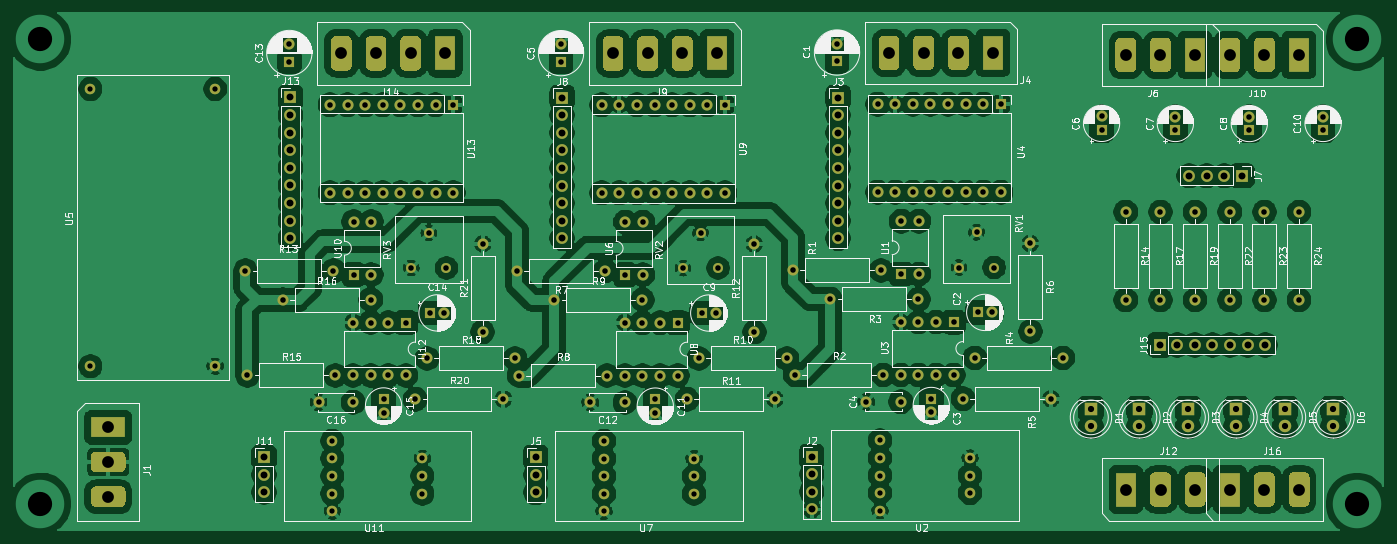
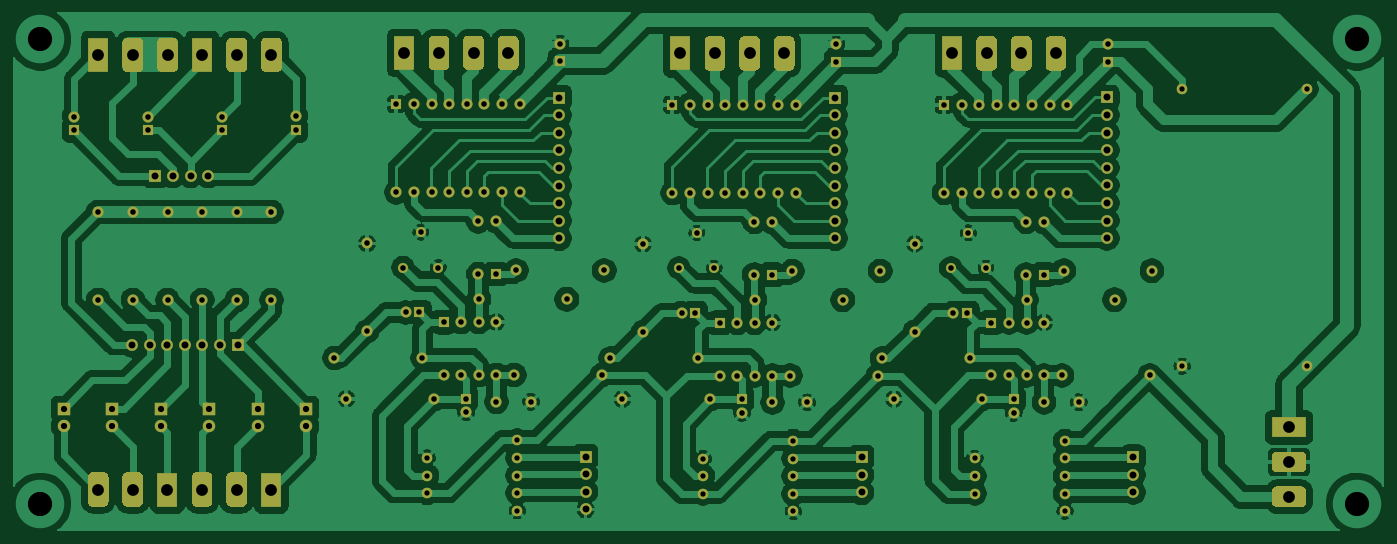
Circuit board: 8 layer files. Board 197.6 x 74.6 mm.
- bottom_copper: BTIBR-PCB-B_Cu.gbr (292156 bytes)
- bottom_mask: BTIBR-PCB-B_Mask.gbr (15847 bytes)
- bottom_silk: BTIBR-PCB-B_SilkS.gbr (461 bytes)
- top_copper: BTIBR-PCB-F_Cu.gbr (421393 bytes)
- top_mask: BTIBR-PCB-F_Mask.gbr (15847 bytes)
- paste: BTIBR-PCB-F_Paste.gbr (460 bytes)
- top_silk: BTIBR-PCB-F_SilkS.gbr (159874 bytes)
- drill: BTIBR-PCB.drl (5089 bytes)

=== bottom_copper: BTIBR-PCB-B_Cu.gbr (292156 bytes, source omitted) ===
=== bottom_mask: BTIBR-PCB-B_Mask.gbr (15847 bytes, source omitted) ===
=== bottom_silk: BTIBR-PCB-B_SilkS.gbr ===
%TF.GenerationSoftware,KiCad,Pcbnew,(5.1.9)-1*%
%TF.CreationDate,2021-04-02T10:28:53-03:00*%
%TF.ProjectId,BTIBR-PCB,42544942-522d-4504-9342-2e6b69636164,rev?*%
%TF.SameCoordinates,Original*%
%TF.FileFunction,Legend,Bot*%
%TF.FilePolarity,Positive*%
%FSLAX46Y46*%
G04 Gerber Fmt 4.6, Leading zero omitted, Abs format (unit mm)*
G04 Created by KiCad (PCBNEW (5.1.9)-1) date 2021-04-02 10:28:53*
%MOMM*%
%LPD*%
G01*
G04 APERTURE LIST*
G04 APERTURE END LIST*
M02*

=== top_copper: BTIBR-PCB-F_Cu.gbr (421393 bytes, source omitted) ===
=== top_mask: BTIBR-PCB-F_Mask.gbr (15847 bytes, source omitted) ===
=== paste: BTIBR-PCB-F_Paste.gbr ===
%TF.GenerationSoftware,KiCad,Pcbnew,(5.1.9)-1*%
%TF.CreationDate,2021-04-02T10:28:52-03:00*%
%TF.ProjectId,BTIBR-PCB,42544942-522d-4504-9342-2e6b69636164,rev?*%
%TF.SameCoordinates,Original*%
%TF.FileFunction,Paste,Top*%
%TF.FilePolarity,Positive*%
%FSLAX46Y46*%
G04 Gerber Fmt 4.6, Leading zero omitted, Abs format (unit mm)*
G04 Created by KiCad (PCBNEW (5.1.9)-1) date 2021-04-02 10:28:52*
%MOMM*%
%LPD*%
G01*
G04 APERTURE LIST*
G04 APERTURE END LIST*
M02*

=== top_silk: BTIBR-PCB-F_SilkS.gbr (159874 bytes, source omitted) ===
=== drill: BTIBR-PCB.drl ===
M48
; DRILL file {KiCad (5.1.9)-1} date 04/02/21 10:28:55
; FORMAT={-:-/ absolute / metric / decimal}
; #@! TF.CreationDate,2021-04-02T10:28:55-03:00
; #@! TF.GenerationSoftware,Kicad,Pcbnew,(5.1.9)-1
FMAT,2
METRIC
T1C0.762
T2C0.800
T3C0.900
T4C1.000
T5C1.700
T6C3.500
%
G90
G05
T1
X62.22Y-62.16
X62.22Y-102.16
X80.22Y-62.16
X80.22Y-102.16
X97.13Y-112.922
X97.13Y-115.462
X97.13Y-118.002
X97.13Y-120.542
X97.13Y-123.082
X110.13Y-115.462
X110.13Y-118.002
X110.13Y-120.542
X136.342Y-112.942
X136.342Y-115.482
X136.342Y-118.022
X136.342Y-120.562
X136.342Y-123.102
X149.342Y-115.482
X149.342Y-118.022
X149.342Y-120.562
X176.172Y-112.852
X176.172Y-115.392
X176.172Y-117.932
X176.172Y-120.472
X176.172Y-123.012
X189.172Y-115.392
X189.172Y-117.932
X189.172Y-120.472
T2
X84.59Y-88.392
X84.88Y-103.482
X89.98Y-92.562
X90.93Y-55.702
X90.93Y-58.202
X95.14Y-107.362
X96.8Y-64.412
X96.8Y-77.112
X97.29Y-88.392
X97.58Y-103.482
X99.34Y-64.412
X99.34Y-77.112
X100.14Y-95.862
X100.14Y-103.482
X100.14Y-107.362
X100.21Y-81.312
X100.21Y-88.932
X101.88Y-64.412
X101.88Y-77.112
X102.68Y-92.562
X102.68Y-95.862
X102.68Y-103.482
X102.75Y-81.312
X102.75Y-88.932
X104.42Y-64.412
X104.42Y-77.112
X104.53Y-106.892
X104.53Y-108.892
X105.22Y-95.862
X105.22Y-103.482
X106.96Y-64.412
X106.96Y-77.112
X107.76Y-95.862
X107.76Y-103.482
X108.53Y-87.982
X109.11Y-106.912
X109.5Y-64.412
X109.5Y-77.112
X110.82Y-101.022
X111.07Y-82.902
X111.25Y-94.462
X112.04Y-64.412
X112.04Y-77.112
X113.25Y-94.462
X113.61Y-87.982
X114.58Y-64.412
X114.58Y-77.112
X118.83Y-84.512
X118.83Y-97.212
X121.81Y-106.912
X123.52Y-101.022
X123.802Y-88.412
X124.092Y-103.502
X129.192Y-92.582
X130.142Y-55.722
X130.142Y-58.222
X134.352Y-107.382
X136.012Y-64.432
X136.012Y-77.132
X136.502Y-88.412
X136.792Y-103.502
X138.552Y-64.432
X138.552Y-77.132
X139.352Y-95.882
X139.352Y-103.502
X139.352Y-107.382
X139.422Y-81.332
X139.422Y-88.952
X141.092Y-64.432
X141.092Y-77.132
X141.892Y-92.582
X141.892Y-95.882
X141.892Y-103.502
X141.962Y-81.332
X141.962Y-88.952
X143.632Y-64.432
X143.632Y-77.132
X143.742Y-106.912
X143.742Y-108.912
X144.432Y-95.882
X144.432Y-103.502
X146.172Y-64.432
X146.172Y-77.132
X146.972Y-95.882
X146.972Y-103.502
X147.742Y-88.002
X148.322Y-106.932
X148.712Y-64.432
X148.712Y-77.132
X150.032Y-101.022
X150.282Y-82.922
X150.462Y-94.482
X151.252Y-64.432
X151.252Y-77.132
X152.462Y-94.482
X152.822Y-88.002
X153.792Y-64.432
X153.792Y-77.132
X158.042Y-84.532
X158.042Y-97.232
X161.022Y-106.932
X162.732Y-101.022
X163.632Y-88.322
X163.922Y-103.412
X169.022Y-92.492
X169.972Y-55.632
X169.972Y-58.132
X174.182Y-107.292
X175.842Y-64.342
X175.842Y-77.042
X176.332Y-88.322
X176.622Y-103.412
X178.382Y-64.342
X178.382Y-77.042
X179.182Y-95.792
X179.182Y-103.412
X179.182Y-107.292
X179.252Y-81.242
X179.252Y-88.862
X180.922Y-64.342
X180.922Y-77.042
X181.722Y-92.492
X181.722Y-95.792
X181.722Y-103.412
X181.792Y-81.242
X181.792Y-88.862
X183.462Y-64.342
X183.462Y-77.042
X183.572Y-106.822
X183.572Y-108.822
X184.262Y-95.792
X184.262Y-103.412
X186.002Y-64.342
X186.002Y-77.042
X186.802Y-95.792
X186.802Y-103.412
X187.572Y-87.912
X188.152Y-106.842
X188.542Y-64.342
X188.542Y-77.042
X189.862Y-100.952
X190.112Y-82.832
X190.292Y-94.392
X191.082Y-64.342
X191.082Y-77.042
X192.292Y-94.392
X192.652Y-87.912
X193.622Y-64.342
X193.622Y-77.042
X197.872Y-84.442
X197.872Y-97.142
X200.852Y-106.842
X202.562Y-100.952
X208.15Y-66.11
X208.15Y-68.11
X211.65Y-79.9
X211.65Y-92.6
X216.65Y-79.9
X216.65Y-92.6
X218.8Y-66.12
X218.8Y-68.12
X221.65Y-79.9
X221.65Y-92.6
X226.65Y-79.9
X226.65Y-92.6
X229.47Y-66.13
X229.47Y-68.13
X231.65Y-79.9
X231.65Y-92.6
X236.65Y-79.9
X236.65Y-92.6
X240.12Y-66.12
X240.12Y-68.12
T3
X206.62Y-108.27
X206.62Y-110.81
X213.62Y-108.27
X213.62Y-110.81
X220.62Y-108.27
X220.62Y-110.81
X227.62Y-108.27
X227.62Y-110.81
X234.62Y-108.27
X234.62Y-110.81
X241.62Y-108.27
X241.62Y-110.81
T4
X87.28Y-115.272
X87.28Y-117.812
X87.28Y-120.352
X91.09Y-63.362
X91.09Y-65.902
X91.09Y-68.442
X91.09Y-70.982
X91.09Y-73.522
X91.09Y-76.062
X91.09Y-78.602
X91.09Y-81.142
X91.09Y-83.682
X126.492Y-115.292
X126.492Y-117.832
X126.492Y-120.372
X130.302Y-63.382
X130.302Y-65.922
X130.302Y-68.462
X130.302Y-71.002
X130.302Y-73.542
X130.302Y-76.082
X130.302Y-78.622
X130.302Y-81.162
X130.302Y-83.702
X166.322Y-115.202
X166.322Y-117.742
X166.322Y-120.282
X166.322Y-122.822
X170.132Y-63.382
X170.132Y-65.922
X170.132Y-68.462
X170.132Y-71.002
X170.132Y-73.542
X170.132Y-76.082
X170.132Y-78.622
X170.132Y-81.162
X170.132Y-83.702
X216.54Y-99.1
X219.08Y-99.1
X220.79Y-74.66
X221.62Y-99.1
X223.33Y-74.66
X224.16Y-99.1
X225.87Y-74.66
X226.7Y-99.1
X228.41Y-74.66
X229.24Y-99.1
X231.78Y-99.1
T5
X64.79Y-110.99
X64.79Y-115.99
X64.79Y-120.99
X98.44Y-57.002
X103.44Y-57.002
X108.44Y-57.002
X113.44Y-57.002
X137.652Y-57.022
X142.652Y-57.022
X147.652Y-57.022
X152.652Y-57.022
X177.482Y-56.932
X182.482Y-56.932
X187.482Y-56.932
X192.482Y-56.932
X211.65Y-57.23
X211.66Y-119.95
X216.65Y-57.23
X216.66Y-119.95
X221.65Y-57.23
X221.66Y-119.95
X226.65Y-57.23
X226.66Y-119.95
X231.65Y-57.23
X231.66Y-119.95
X236.65Y-57.23
X236.66Y-119.95
T6
X55.0Y-55.0
X55.0Y-122.0
X245.0Y-55.0
X245.0Y-122.0
T0
M30

